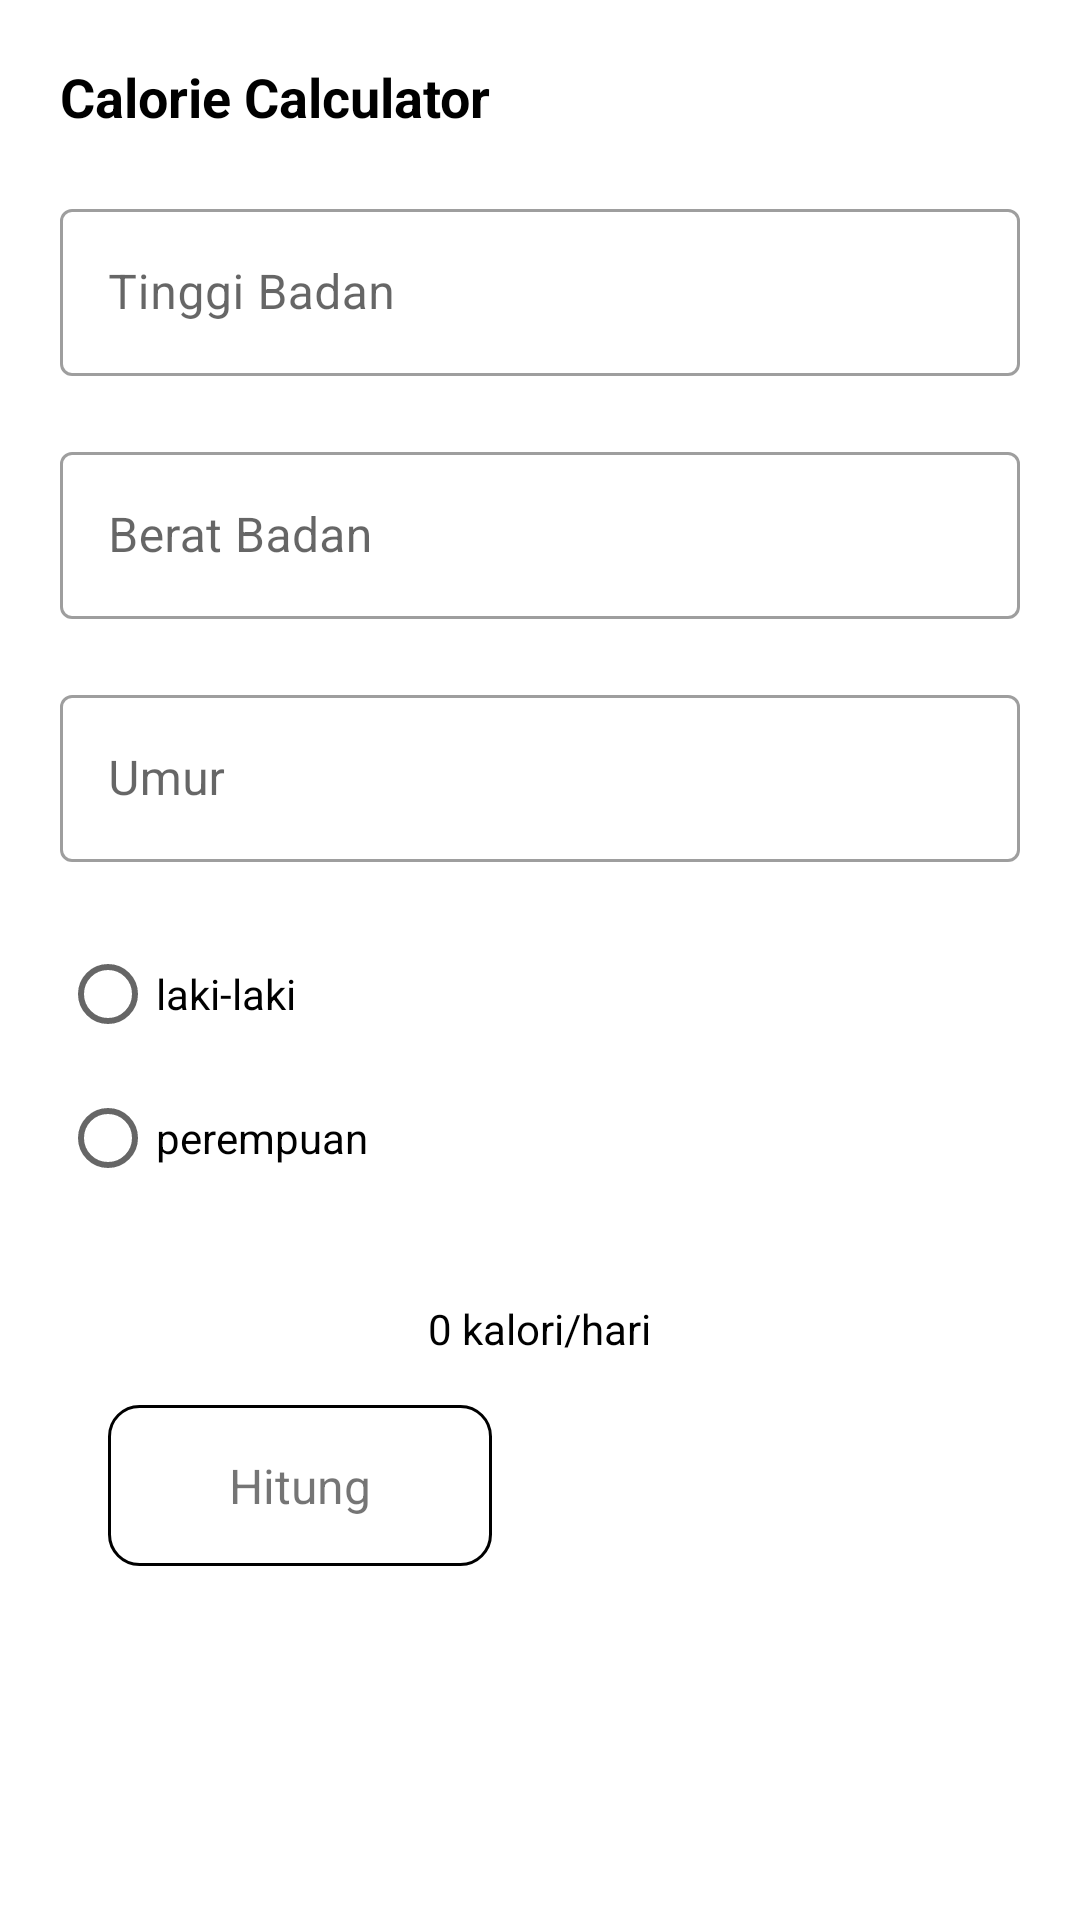

Write the Android layout XML for this screen, with the resource values it uses.
<!-- AndroidManifest.xml: application theme Theme.Qtnapp -->
<!-- res/layout/activity_calorie.xml -->
<?xml version="1.0" encoding="utf-8"?>
<LinearLayout xmlns:android="http://schemas.android.com/apk/res/android"
    xmlns:tools="http://schemas.android.com/tools"
    android:layout_width="match_parent"
    android:layout_height="match_parent"
    android:orientation="vertical"
    android:padding="20dp">

    <TextView
        android:layout_width="wrap_content"
        android:layout_height="wrap_content"
        android:text="Calorie Calculator"
        android:textColor="@color/black"
        android:textSize="18sp"
        android:textStyle="bold" />

    <com.google.android.material.textfield.TextInputLayout
        style="@style/Widget.MaterialComponents.TextInputLayout.OutlinedBox"
        android:layout_width="match_parent"
        android:layout_height="wrap_content"
        android:hint="Tinggi Badan"
        android:layout_marginTop="20dp">

        <com.google.android.material.textfield.TextInputEditText
            android:id="@+id/et_tinggi_badan"
            android:layout_width="match_parent"
            android:layout_height="wrap_content"
            android:inputType="number" />
    </com.google.android.material.textfield.TextInputLayout>

    <com.google.android.material.textfield.TextInputLayout
        style="@style/Widget.MaterialComponents.TextInputLayout.OutlinedBox"
        android:layout_width="match_parent"
        android:layout_height="wrap_content"
        android:hint="Berat Badan"
        android:layout_marginTop="20dp">

        <com.google.android.material.textfield.TextInputEditText
            android:id="@+id/et_berat_badan"
            android:layout_width="match_parent"
            android:layout_height="wrap_content"
            android:inputType="number" />
    </com.google.android.material.textfield.TextInputLayout>

    <com.google.android.material.textfield.TextInputLayout
        style="@style/Widget.MaterialComponents.TextInputLayout.OutlinedBox"
        android:layout_width="match_parent"
        android:layout_height="wrap_content"
        android:hint="Umur"
        android:layout_marginTop="20dp">

        <com.google.android.material.textfield.TextInputEditText
            android:id="@+id/et_umur"
            android:layout_width="match_parent"
            android:layout_height="wrap_content"
            android:inputType="number" />
    </com.google.android.material.textfield.TextInputLayout>

    <RadioGroup
        android:id="@+id/rg_group"
        android:layout_width="match_parent"
        android:layout_height="wrap_content"
        android:layout_marginTop="20dp">

        <RadioButton
            android:id="@+id/rg_laki"
            android:layout_width="match_parent"
            android:layout_height="wrap_content"
            android:text="laki-laki" />

        <RadioButton
            android:id="@+id/rg_perempuan"
            android:layout_width="match_parent"
            android:layout_height="wrap_content"
            android:text="perempuan" />
    </RadioGroup>

    <TextView
        android:id="@+id/tv_total_cal"
        android:layout_width="wrap_content"
        android:layout_height="wrap_content"
        android:layout_gravity="center"
        android:layout_marginTop="30dp"
        android:text="0 kalori/hari"
        android:textColor="@color/black" />

    <LinearLayout
        android:layout_width="match_parent"
        android:layout_height="wrap_content"
        android:weightSum="2">

        <TextView
            android:id="@+id/btn_hitung"
            android:layout_width="0dp"
            android:layout_weight="1"
            android:background="@drawable/bg_rounded_white_stroke_black"
            android:layout_margin="16dp"
            android:textAlignment="center"
            android:padding="16dp"
            android:textSize="16dp"
            android:layout_height="wrap_content"
            android:text="Hitung" />

        <TextView
            android:id="@+id/btn_save"
            android:layout_width="0dp"
            android:layout_weight="1"
            android:layout_margin="16dp"
            android:background="@drawable/bg_rounded_white"
            android:backgroundTint="@color/colorPrimary"
            android:textColor="@color/white"
            android:textSize="16dp"
            android:textAlignment="center"
            android:padding="16dp"
            android:layout_height="wrap_content"
            android:text="Save" />
    </LinearLayout>

</LinearLayout>
<!-- resources referenced by this layout -->
<resources>
  <color name="black">#FF000000</color>
  <color name="colorPrimary">#8A47EB</color>
  <color name="white">#FFFFFFFF</color>
  <!-- drawable bg_rounded_white_stroke_black (drawable) -->
  <?xml version="1.0" encoding="utf-8"?>
  <shape xmlns:android="http://schemas.android.com/apk/res/android"
      android:shape="rectangle">
      <corners android:radius="10dp" />
      <stroke android:color="@color/black"
          android:width="1dp"/>
      <solid android:color="@color/white" />
  </shape>
  <style name="Theme.Qtnapp" parent="Theme.MaterialComponents.DayNight.DarkActionBar">
          
          <item name="colorPrimary">@color/purple_500</item>
          <item name="colorPrimaryVariant">@color/purple_700</item>
          <item name="colorOnPrimary">@color/white</item>
          
          <item name="colorSecondary">@color/teal_200</item>
          <item name="colorSecondaryVariant">@color/teal_700</item>
          <item name="colorOnSecondary">@color/black</item>
          
          <item name="android:statusBarColor" tools:targetApi="l">?attr/colorPrimaryVariant</item>
          
      </style>
  <color name="purple_500">#FF6200EE</color>
  <color name="purple_700">#FF3700B3</color>
  <color name="teal_200">#FF03DAC5</color>
  <color name="teal_700">#FF018786</color>
</resources>
